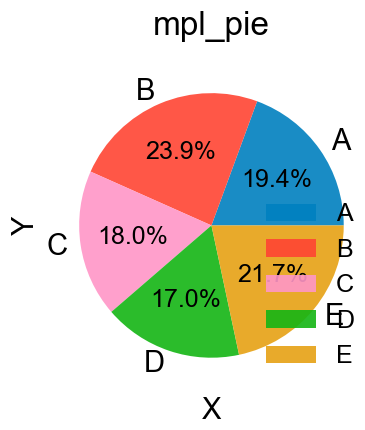

The file beside this chart, header and first rows:
ax-row-0-col-0_trace-id-pie-0_variable-v…, ax-row-0-col-0_trace-id-pie-0_variable-l…
17.98, A
22.2, B
16.7, C
15.77, D
20.08, E
